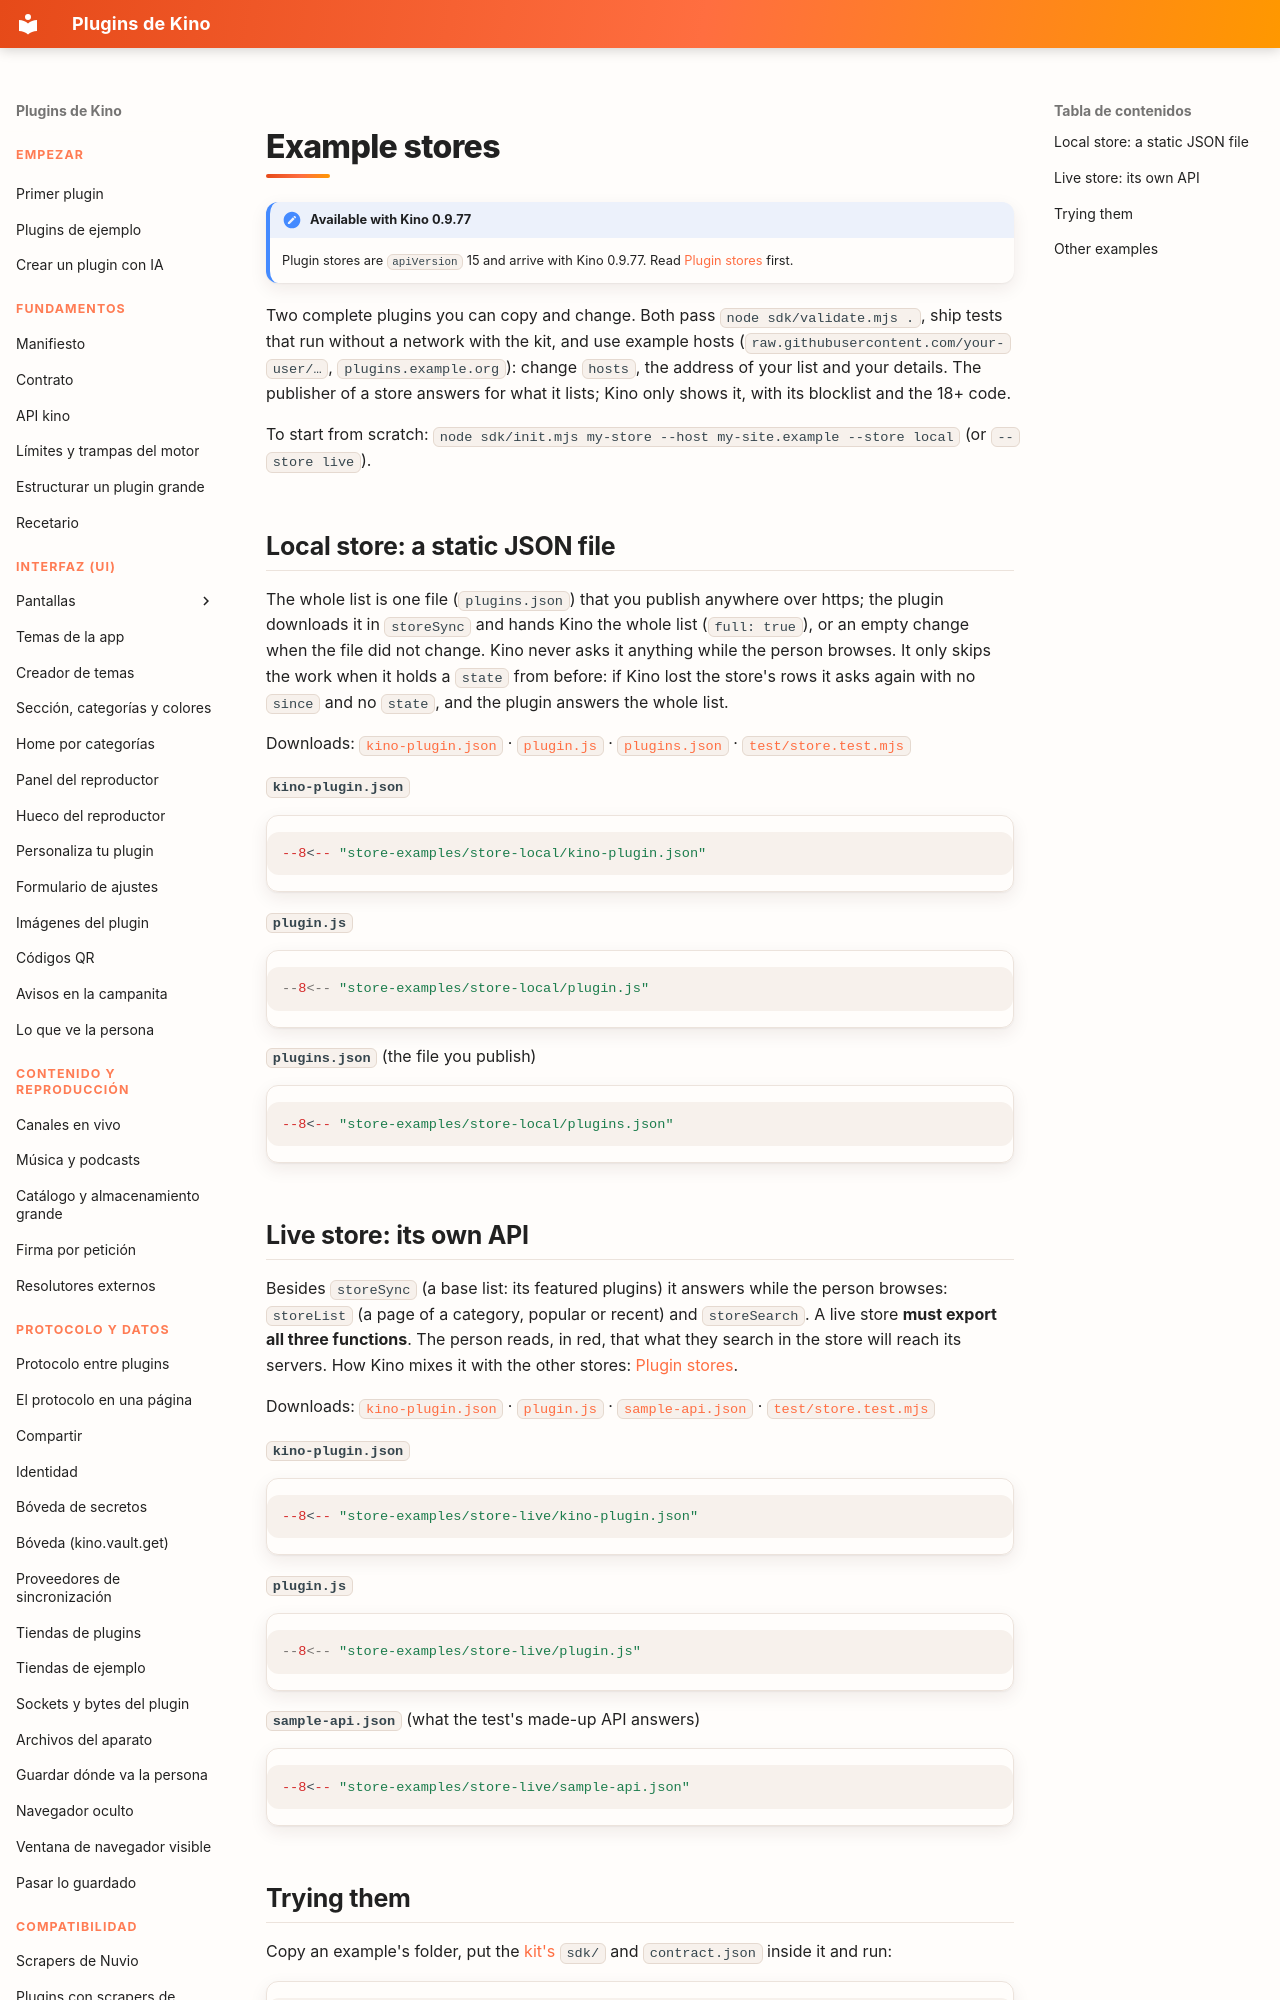

repository: kinotvapp/kino-plugins · page: store-examples.en/index.html · generator: mkdocs

# Example stores { #store-examples }

!!! note "Available with Kino 0.9.77"
    Plugin stores are `apiVersion` 15 and arrive with Kino 0.9.77. Read
    [Plugin stores](plugin-stores.md) first.

Two complete plugins you can copy and change. Both pass `node sdk/validate.mjs .`, ship tests that run without a network
with the kit, and use example hosts (`raw.githubusercontent.com/your-user/…`, `plugins.example.org`): change `hosts`, the
address of your list and your details. The publisher of a store answers for what it lists; Kino only shows it, with its
blocklist and the 18+ code.

To start from scratch: `node sdk/init.mjs my-store --host my-site.example --store local` (or `--store live`).

## Local store: a static JSON file { #local }

The whole list is one file (`plugins.json`) that you publish anywhere over https; the plugin downloads it in `storeSync` and
hands Kino the whole list (`full: true`), or an empty change when the file did not change. Kino never asks it anything while
the person browses. It only skips the work when it holds a `state` from before: if Kino lost the store's rows it asks again
with no `since` and no `state`, and the plugin answers the whole list.

Downloads: [`kino-plugin.json`](store-examples/store-local/kino-plugin.json) ·
[`plugin.js`](store-examples/store-local/plugin.js) · [`plugins.json`](store-examples/store-local/plugins.json) ·
[`test/store.test.mjs`](store-examples/store-local/test/store.test.mjs)

**`kino-plugin.json`**

```json
--8<-- "store-examples/store-local/kino-plugin.json"
```

**`plugin.js`**

```js
--8<-- "store-examples/store-local/plugin.js"
```

**`plugins.json`** (the file you publish)

```json
--8<-- "store-examples/store-local/plugins.json"
```

## Live store: its own API { #live }

Besides `storeSync` (a base list: its featured plugins) it answers while the person browses: `storeList` (a page of a
category, popular or recent) and `storeSearch`. A live store **must export all three functions**. The person reads, in red,
that what they search in the store will reach its servers. How Kino mixes it with the other stores:
[Plugin stores](plugin-stores.md#mixing).

Downloads: [`kino-plugin.json`](store-examples/store-live/kino-plugin.json) ·
[`plugin.js`](store-examples/store-live/plugin.js) · [`sample-api.json`](store-examples/store-live/sample-api.json) ·
[`test/store.test.mjs`](store-examples/store-live/test/store.test.mjs)

**`kino-plugin.json`**

```json
--8<-- "store-examples/store-live/kino-plugin.json"
```

**`plugin.js`**

```js
--8<-- "store-examples/store-live/plugin.js"
```

**`sample-api.json`** (what the test's made-up API answers)

```json
--8<-- "store-examples/store-live/sample-api.json"
```
